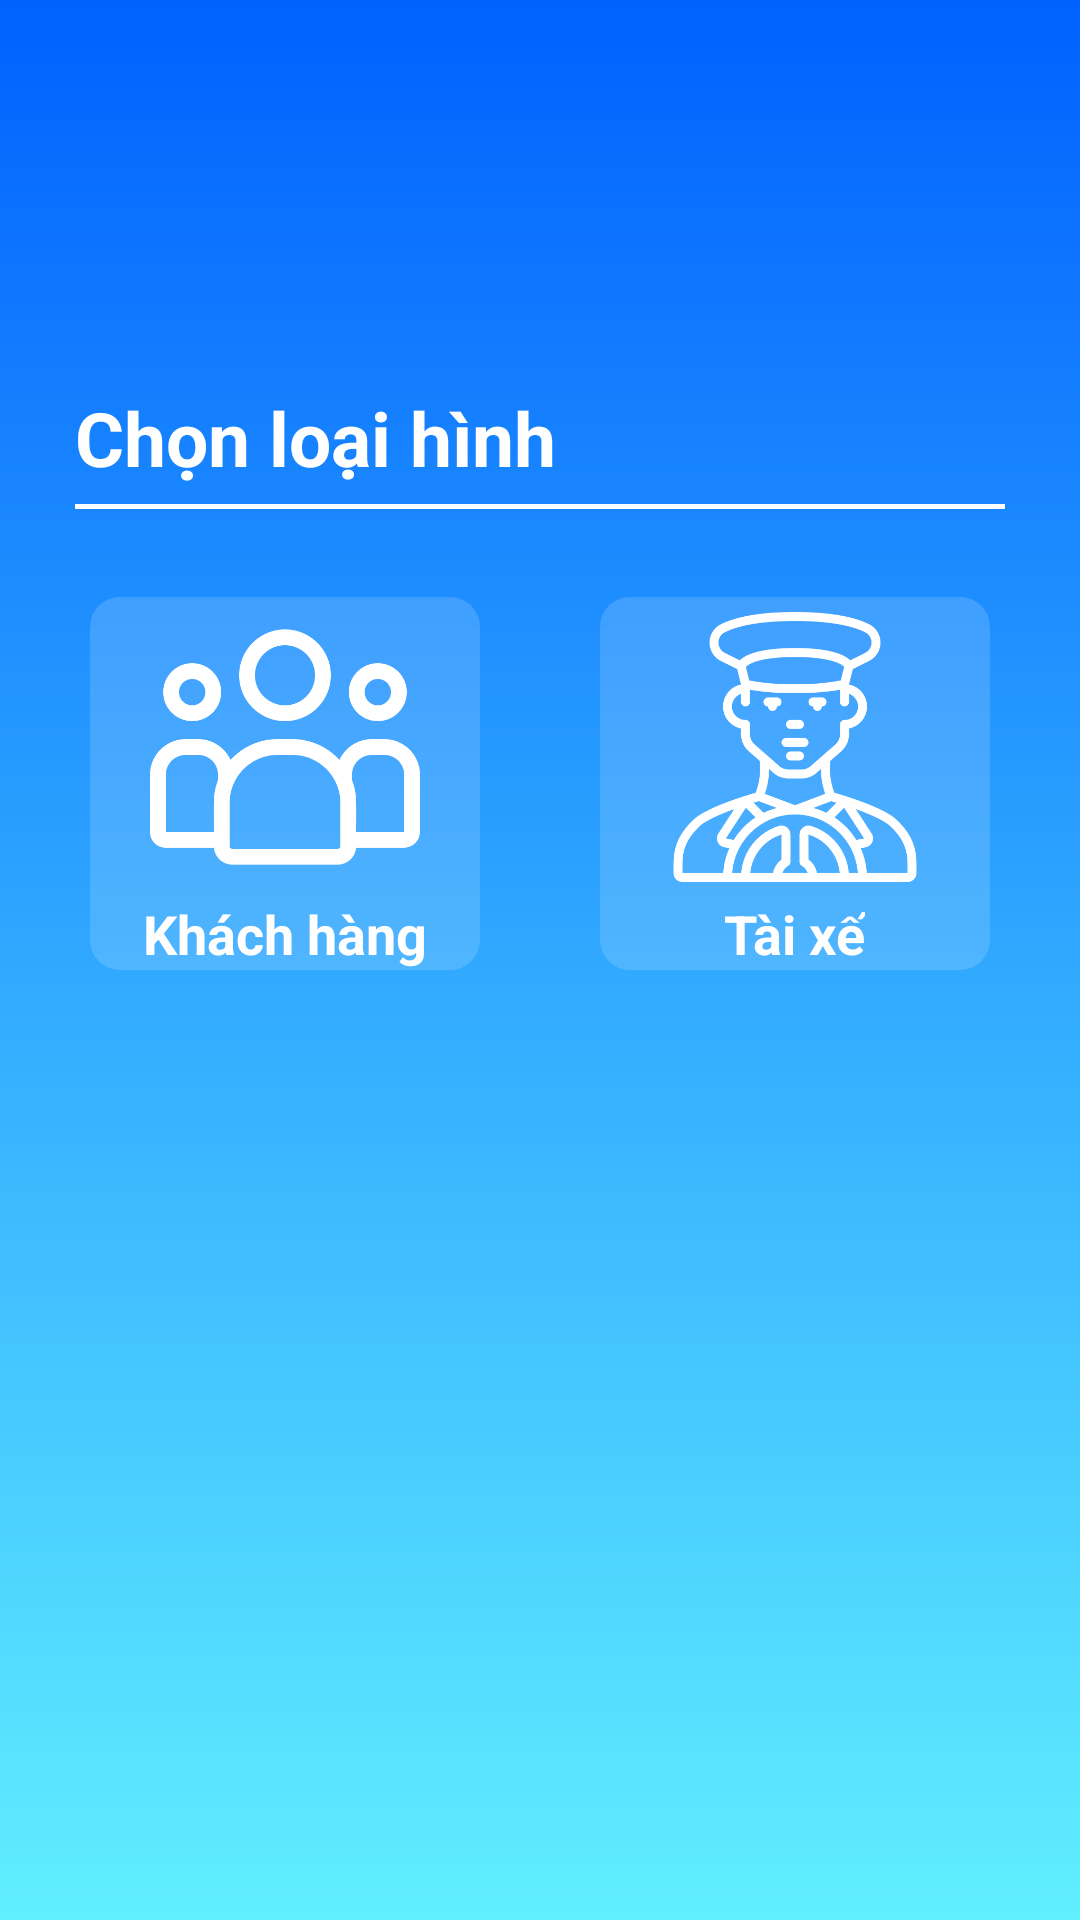

Reconstruct the res/layout file that produces this screen, plus the resources it refers to.
<!-- AndroidManifest.xml: application theme Theme.BeeCar -->
<!-- res/layout/activity_position.xml -->
<?xml version="1.0" encoding="utf-8"?>
<androidx.constraintlayout.widget.ConstraintLayout xmlns:android="http://schemas.android.com/apk/res/android"
    xmlns:app="http://schemas.android.com/apk/res-auto"
    xmlns:tools="http://schemas.android.com/tools"
    android:layout_width="match_parent"
    android:layout_height="match_parent"
    android:background="@drawable/bg_background"
    tools:context=".PositionActivity">

    <androidx.appcompat.widget.Toolbar
        android:id="@+id/tool_bar_pa"
        android:layout_width="match_parent"
        android:layout_height="wrap_content"
        android:theme="@style/ThemeOverlay.AppCompat.Dark.ActionBar"
        app:layout_constraintBottom_toBottomOf="parent"
        app:layout_constraintEnd_toEndOf="parent"
        app:layout_constraintHorizontal_bias="0.0"
        app:layout_constraintStart_toStartOf="parent"
        app:layout_constraintTop_toTopOf="parent"
        app:layout_constraintVertical_bias="0.0" />

    <TextView
        android:layout_width="match_parent"
        android:layout_height="wrap_content"
        android:layout_gravity="center"
        android:paddingLeft="25dp"
        android:text="Chọn loại hình"
        android:textColor="@color/white"
        android:textSize="25dp"
        android:textStyle="bold"
        app:layout_constraintBottom_toBottomOf="parent"
        app:layout_constraintEnd_toEndOf="parent"
        app:layout_constraintHorizontal_bias="0.19"
        app:layout_constraintStart_toStartOf="parent"
        app:layout_constraintTop_toTopOf="parent"
        app:layout_constraintVertical_bias="0.213" />

    <View
        android:layout_width="match_parent"
        android:layout_height="1.5dp"
        android:layout_marginHorizontal="25dp"
        android:background="@color/white"
        app:layout_constraintBottom_toBottomOf="parent"
        app:layout_constraintEnd_toEndOf="parent"
        app:layout_constraintStart_toStartOf="parent"
        app:layout_constraintTop_toTopOf="parent"
        app:layout_constraintVertical_bias="0.263" />

    <LinearLayout
        android:layout_width="match_parent"
        android:layout_height="wrap_content"
        android:gravity="center"
        android:orientation="horizontal"
        app:layout_constraintBottom_toBottomOf="parent"
        app:layout_constraintEnd_toEndOf="parent"
        app:layout_constraintHorizontal_bias="0.0"
        app:layout_constraintStart_toStartOf="parent"
        app:layout_constraintTop_toTopOf="parent"
        app:layout_constraintVertical_bias="0.376">

        <LinearLayout
            android:id="@+id/btn_client"
            android:layout_width="wrap_content"
            android:layout_height="wrap_content"
            android:layout_margin="20dp"
            android:background="@drawable/bg_position_pa"
            android:orientation="vertical"
            android:paddingHorizontal="5dp">

            <ImageView
                android:id="@+id/imageView2"
                android:layout_width="100dp"
                android:layout_height="100dp"
                android:layout_marginHorizontal="10dp"

                android:padding="5dp"
                app:srcCompat="@drawable/client_white" />

            <TextView
                android:layout_width="wrap_content"
                android:layout_height="wrap_content"
                android:layout_gravity="center"
                android:text="Khách hàng"
                android:textColor="@color/white"
                android:textSize="18dp"
                android:textStyle="bold" />
        </LinearLayout>

        <LinearLayout
            android:id="@+id/btn_driver"
            android:layout_width="wrap_content"
            android:layout_height="wrap_content"
            android:layout_margin="20dp"
            android:background="@drawable/bg_position_pa"
            android:orientation="vertical"
            android:paddingHorizontal="5dp">

            <ImageView
                android:id="@+id/imageView3"
                android:layout_width="100dp"
                android:layout_height="100dp"
                android:layout_marginHorizontal="10dp"

                android:padding="5dp"
                app:srcCompat="@drawable/driver_white" />

            <TextView
                android:layout_width="wrap_content"
                android:layout_height="wrap_content"
                android:layout_gravity="center"
                android:text="Tài xế"
                android:textColor="@color/white"
                android:textSize="18dp"
                android:textStyle="bold" />
        </LinearLayout>
    </LinearLayout>

</androidx.constraintlayout.widget.ConstraintLayout>
<!-- resources referenced by this layout -->
<resources>
  <color name="white">#FFFFFFFF</color>
  <!-- drawable bg_background (drawable) -->
  <?xml version="1.0" encoding="utf-8"?>
  <shape xmlns:android="http://schemas.android.com/apk/res/android">
      <stroke
          android:width="0dp"
          android:color="#ff000000"/>
      <gradient android:angle="90"
          android:endColor="#0061ff"
          android:startColor="#60efff"
          android:type="linear" />
  
  </shape>
  <!-- drawable bg_position_pa (drawable) -->
  <?xml version="1.0" encoding="utf-8"?>
  <shape xmlns:android="http://schemas.android.com/apk/res/android">
      <stroke
          android:width="0dp"
          android:color="#000000"/>
      <solid
          android:color="#26FFFFFF"
          />
      <corners
          android:radius="10dp"/>
  </shape>
  <!-- drawable client_white: png bitmap (drawable, 19274 bytes) -->
  <!-- drawable driver_white: png bitmap (drawable, 31644 bytes) -->
  <style name="Theme.BeeCar" parent="Theme.AppCompat.Light.NoActionBar">
          
          <item name="colorPrimary">@color/purple_500</item>
          <item name="colorPrimaryVariant">@color/purple_700</item>
          <item name="colorOnPrimary">@color/white</item>
          
          <item name="colorSecondary">@color/teal_200</item>
          <item name="colorSecondaryVariant">@color/teal_700</item>
          <item name="colorOnSecondary">@color/black</item>
          
          <item name="android:statusBarColor">#FF5722</item>
          
      </style>
  <color name="purple_500">#FF6200EE</color>
  <color name="purple_700">#FF3700B3</color>
  <color name="teal_200">#FF03DAC5</color>
  <color name="teal_700">#FF018786</color>
  <color name="black">#FF000000</color>
</resources>
